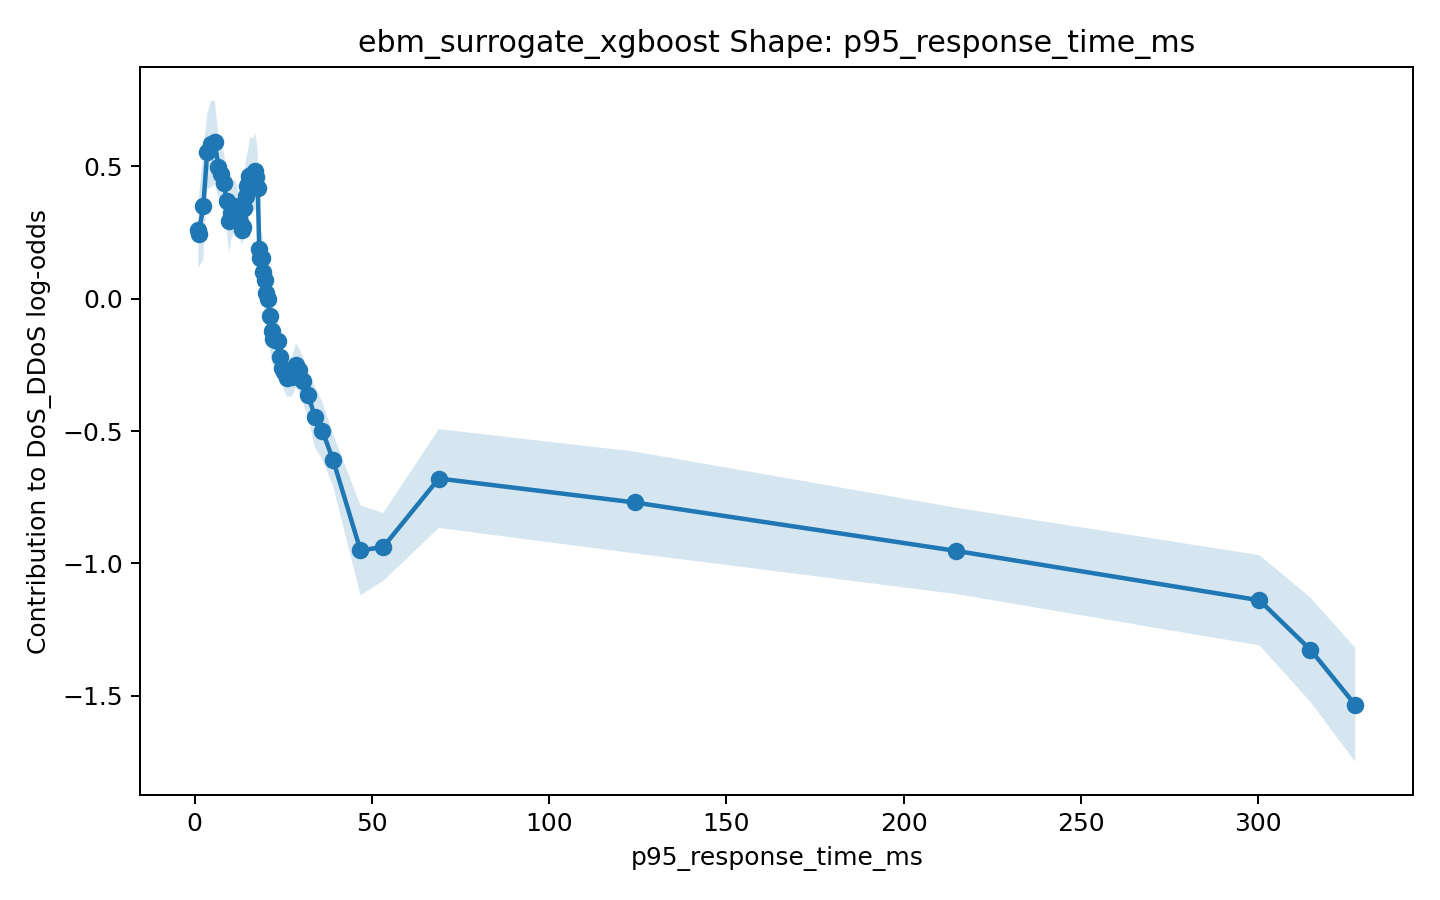

Values plotted in this chart, from the file beside it:
x, score, lower_bound, upper_bound
1.07, 0.2574, 0.132, 0.3828
1.13, 0.243, 0.1156, 0.3705
2.471, 0.3489, 0.1478, 0.5501
3.587, 0.5553, 0.4125, 0.6982
4.587, 0.5831, 0.4203, 0.7458
5.697, 0.5908, 0.4325, 0.7491
6.757, 0.4984, 0.3821, 0.6147
7.495, 0.4707, 0.3512, 0.5902
8.265, 0.4356, 0.318, 0.5533
9.071, 0.3673, 0.2528, 0.4818
9.749, 0.2913, 0.1733, 0.4094
10.31, 0.3246, 0.2207, 0.4286
11.05, 0.3494, 0.2474, 0.4514
11.66, 0.3436, 0.2437, 0.4435
12.09, 0.3293, 0.2351, 0.4236
12.45, 0.3076, 0.2271, 0.3881
13.09, 0.2814, 0.2168, 0.346
13.39, 0.2579, 0.1993, 0.3164
13.68, 0.2699, 0.2201, 0.3196
13.94, 0.3421, 0.2542, 0.43
14.39, 0.3876, 0.2609, 0.5143
14.81, 0.4257, 0.3071, 0.5443
15.18, 0.4331, 0.3002, 0.5659
15.5, 0.4635, 0.3259, 0.6011
15.97, 0.4675, 0.3244, 0.6106
16.36, 0.4669, 0.3283, 0.6054
16.76, 0.4715, 0.3324, 0.6105
17.13, 0.4804, 0.3346, 0.6262
17.42, 0.4607, 0.3203, 0.6012
17.85, 0.4167, 0.2782, 0.5553
18.24, 0.1891, 0.09209, 0.286
18.56, 0.1534, 0.05771, 0.2491
19.03, 0.1524, 0.05599, 0.2489
19.39, 0.09941, -0.025, 0.2238
19.84, 0.07051, -0.03797, 0.179
20.27, 0.02051, -0.0895, 0.1305
20.69, -0.003225, -0.1097, 0.1032
21.19, -0.06548, -0.1902, 0.05926
21.79, -0.1213, -0.2396, -0.002972
22.27, -0.1526, -0.2579, -0.04737
22.84, -0.1566, -0.2327, -0.08057
23.47, -0.1584, -0.2332, -0.08354
24.25, -0.222, -0.2858, -0.1582
24.68, -0.2609, -0.3208, -0.201
25.19, -0.2766, -0.3426, -0.2105
26.09, -0.3003, -0.3702, -0.2304
27.39, -0.2954, -0.3695, -0.2214
28.64, -0.2523, -0.3355, -0.169
29.5, -0.2708, -0.3538, -0.1879
30.73, -0.3115, -0.3984, -0.2247
32.09, -0.3634, -0.4472, -0.2796
33.89, -0.4451, -0.5598, -0.3304
36.09, -0.5004, -0.6095, -0.3913
39.08, -0.609, -0.708, -0.51
46.81, -0.9505, -1.12, -0.7807
53.21, -0.938, -1.066, -0.8095
68.91, -0.6793, -0.8659, -0.4926
124.1, -0.7696, -0.9618, -0.5773
214.8, -0.9524, -1.115, -0.7893
300.4, -1.139, -1.309, -0.9685
... 2 more rows
